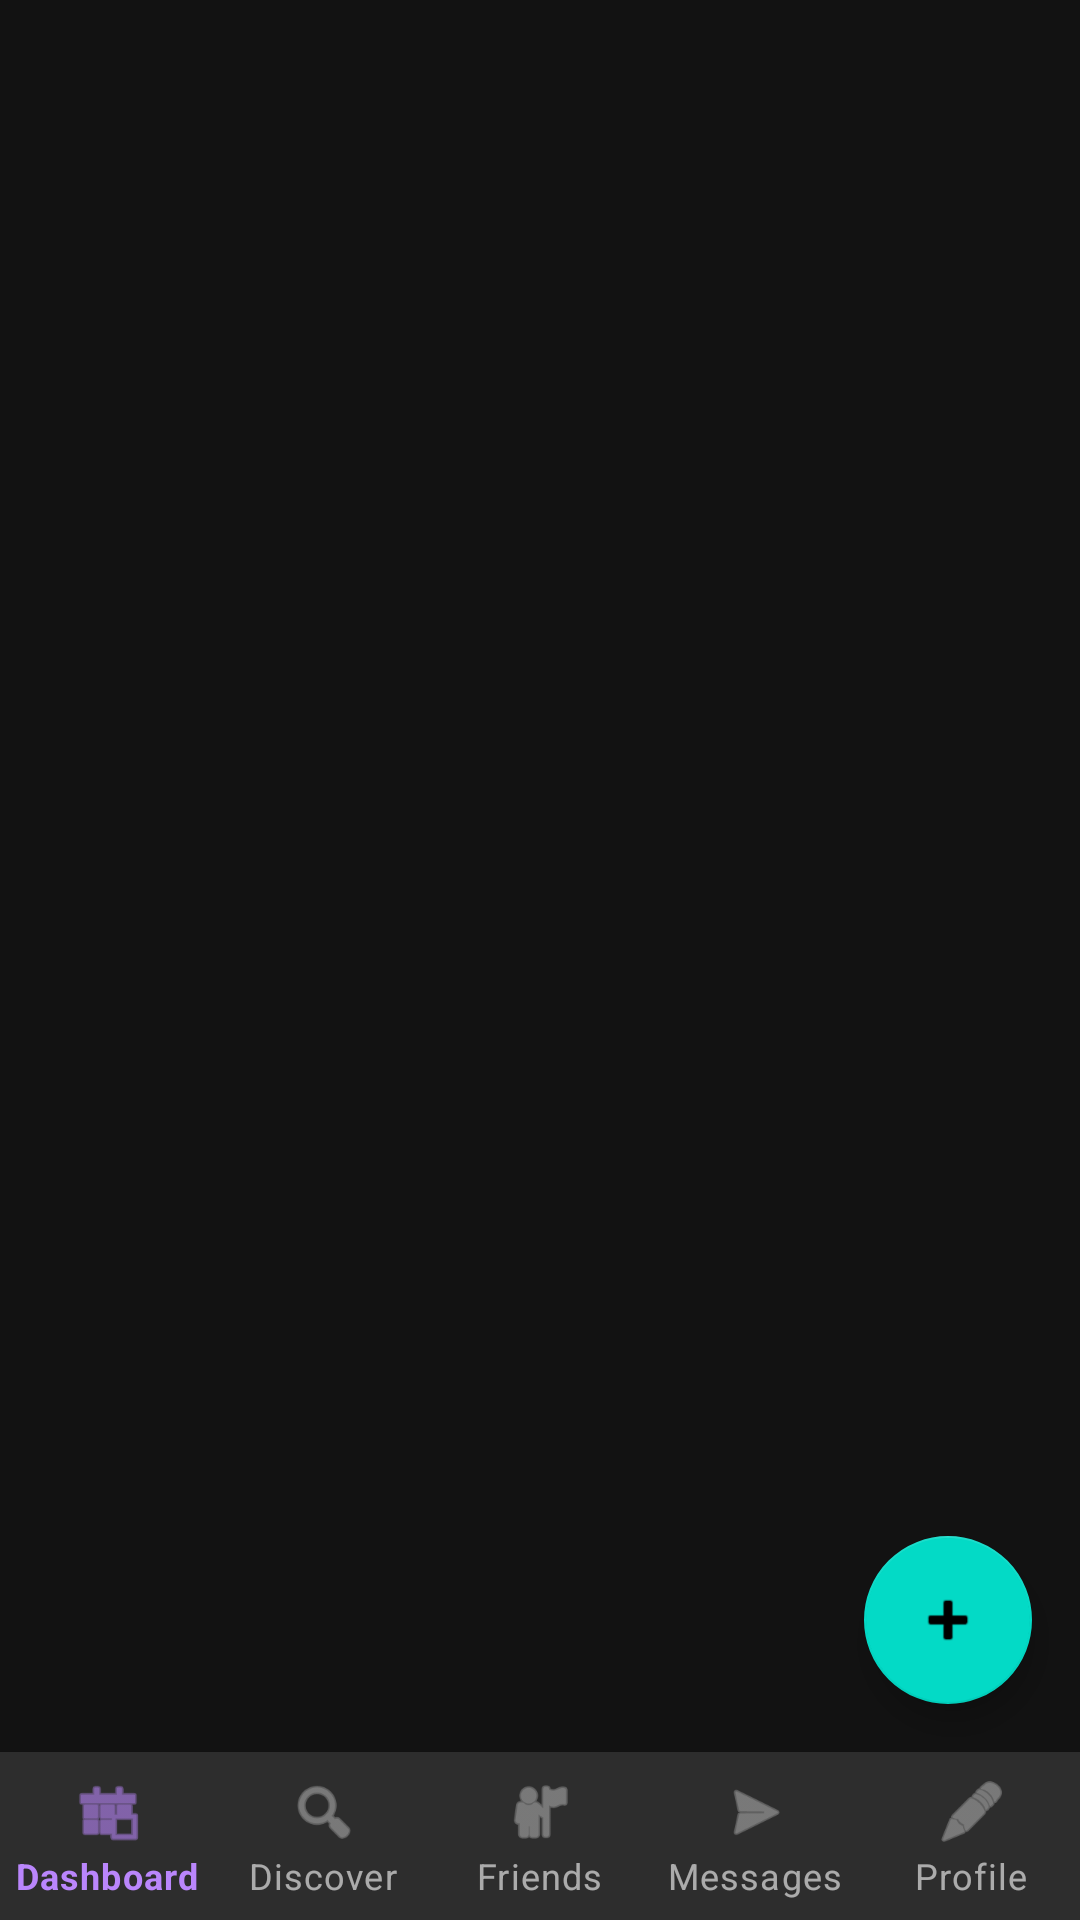

Produce the Android XML layout that renders to this screen, including the resource entries it uses.
<!-- AndroidManifest.xml: activity theme Theme.CLockedInProjectT9 -->
<!-- res/layout/activity_main.xml -->
<?xml version="1.0" encoding="utf-8"?>
<androidx.constraintlayout.widget.ConstraintLayout xmlns:android="http://schemas.android.com/apk/res/android"
    xmlns:app="http://schemas.android.com/apk/res-auto"
    xmlns:tools="http://schemas.android.com/tools"
    android:layout_width="match_parent"
    android:layout_height="match_parent"
    tools:context=".MainActivity">

    <FrameLayout
        android:id="@+id/fragment_container"
        android:layout_width="0dp"
        android:layout_height="0dp"
        app:layout_constraintTop_toTopOf="parent"
        app:layout_constraintBottom_toTopOf="@id/bottom_navigation"
        app:layout_constraintStart_toStartOf="parent"
        app:layout_constraintEnd_toEndOf="parent" />

    <com.google.android.material.bottomnavigation.BottomNavigationView
        android:id="@+id/bottom_navigation"
        android:layout_width="match_parent"
        android:layout_height="wrap_content"
        android:background="?android:attr/windowBackground"
        app:menu="@menu/bottom_nav_menu"
        app:labelVisibilityMode="labeled"
        app:layout_constraintBottom_toBottomOf="parent"
        app:layout_constraintStart_toStartOf="parent"
        app:layout_constraintEnd_toEndOf="parent" />

    <com.google.android.material.floatingactionbutton.FloatingActionButton
        android:id="@+id/fab_create_event"
        android:layout_width="wrap_content"
        android:layout_height="wrap_content"
        android:layout_margin="16dp"
        android:contentDescription="Create Event"
        app:srcCompat="@android:drawable/ic_input_add"
        app:layout_constraintBottom_toTopOf="@id/bottom_navigation"
        app:layout_constraintEnd_toEndOf="parent" />

</androidx.constraintlayout.widget.ConstraintLayout>
<!-- resources referenced by this layout -->
<resources>
  <style name="Theme.CLockedInProjectT9" parent="Theme.MaterialComponents.NoActionBar" />
</resources>
